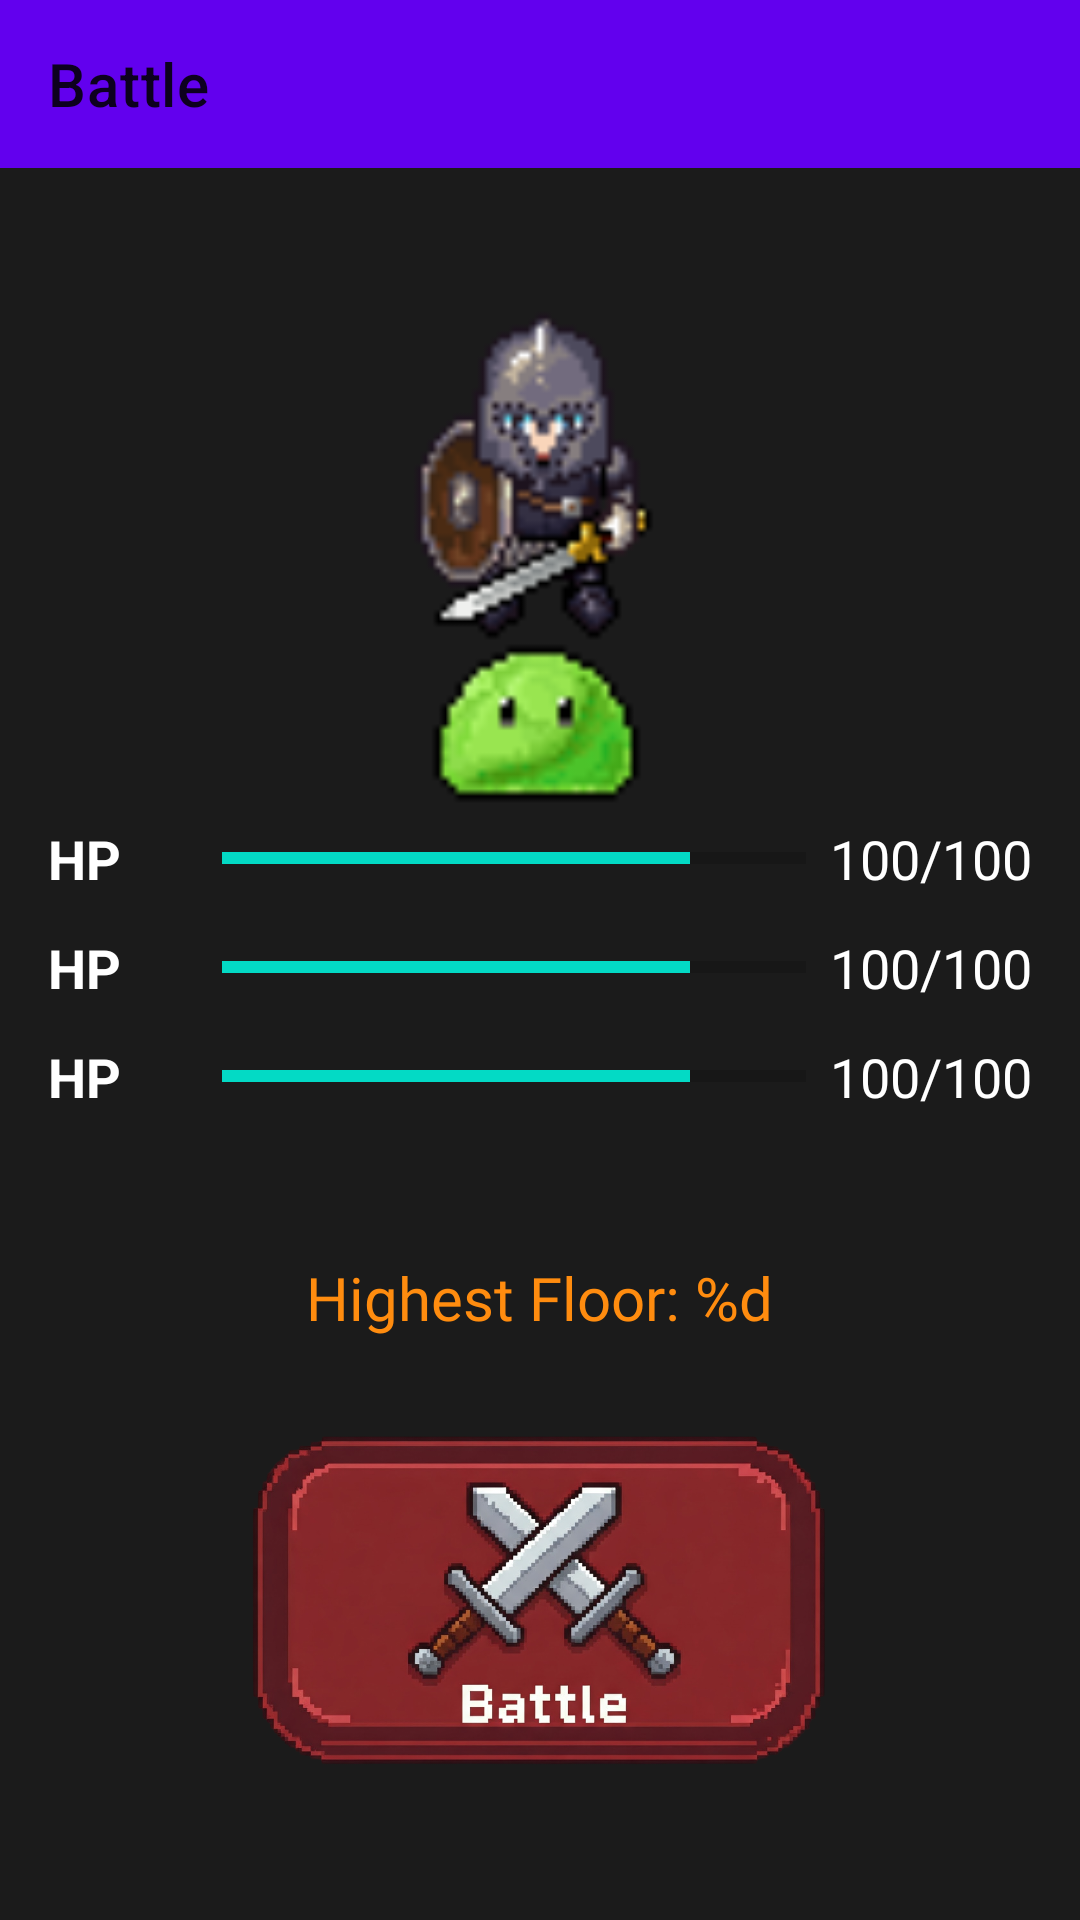

Layout XML and referenced resources for this Android screen:
<!-- AndroidManifest.xml: application theme Theme.DungeonOfHabits -->
<!-- res/layout/activity_battle.xml -->
<?xml version="1.0" encoding="utf-8"?>
<LinearLayout xmlns:android="http://schemas.android.com/apk/res/android"
    xmlns:app="http://schemas.android.com/apk/res-auto"
    xmlns:tools="http://schemas.android.com/tools"
    android:id="@+id/main"
    android:layout_width="match_parent"
    android:layout_height="match_parent"
    android:orientation="vertical"
    android:background="@color/dark_gray"
    tools:context=".BattleActivity">

    <com.google.android.material.appbar.AppBarLayout
        android:layout_width="match_parent"
        android:layout_height="wrap_content">

        <com.google.android.material.appbar.MaterialToolbar
            android:id="@+id/toolbar"
            android:layout_width="match_parent"
            android:layout_height="?attr/actionBarSize"
            app:title="@string/battle" />

    </com.google.android.material.appbar.AppBarLayout>

    <RelativeLayout
        android:layout_width="match_parent"
        android:layout_height="0dp"
        android:layout_weight="1"
        android:padding="16dp">

        <ImageView
            android:id="@+id/character_image"
            android:layout_width="150dp"
            android:layout_height="150dp"
            android:layout_centerHorizontal="true"
            android:layout_marginTop="20dp"
            android:src="@drawable/warrior_idle" />

        <ImageView
            android:id="@+id/pet_image"
            android:layout_width="80dp"
            android:layout_height="80dp"
            android:layout_below="@id/character_image"
            android:layout_centerHorizontal="true"
            android:layout_marginTop="-40dp"
            android:layout_marginStart="-80dp"
            android:src="@drawable/slime" />

        <LinearLayout
            android:id="@+id/stats_container"
            android:layout_width="match_parent"
            android:layout_height="wrap_content"
            android:layout_below="@id/character_image"
            android:layout_marginTop="20dp"
            android:orientation="vertical">

            <include
                android:id="@+id/hp_stat_bar"
                layout="@layout/stat_bar" />

            <include
                android:id="@+id/atk_stat_bar"
                layout="@layout/stat_bar" />

            <include
                android:id="@+id/def_stat_bar"
                layout="@layout/stat_bar" />

        </LinearLayout>

        <TextView
            android:id="@+id/highest_floor_text"
            android:layout_width="wrap_content"
            android:layout_height="wrap_content"
            android:layout_below="@id/stats_container"
            android:layout_centerHorizontal="true"
            android:layout_marginTop="48dp"
            android:fontFamily="@font/caesar"
            android:text="@string/highest_floor"
            android:textSize="20sp"
            android:textColor="@color/orange"/>

        <ImageButton
            android:id="@+id/start_battle_button"
            android:layout_width="250dp"
            android:layout_height="120dp"
            android:layout_alignParentBottom="true"
            android:layout_centerHorizontal="true"
            android:layout_marginBottom="32dp"
            android:background="@android:color/transparent"
            android:contentDescription="@string/start_battle"
            android:scaleType="fitCenter"
            android:src="@drawable/battle" />

        <ProgressBar
            android:id="@+id/loading_indicator"
            android:layout_width="wrap_content"
            android:layout_height="wrap_content"
            android:layout_centerInParent="true"
            android:visibility="gone"
            tools:visibility="visible"/>

    </RelativeLayout>

</LinearLayout>
<!-- res/layout/stat_bar.xml (included above) -->
<?xml version="1.0" encoding="utf-8"?>
<RelativeLayout xmlns:android="http://schemas.android.com/apk/res/android"
    xmlns:tools="http://schemas.android.com/tools"
    android:layout_width="match_parent"
    android:layout_height="wrap_content"
    android:layout_marginTop="12dp">

    <TextView
        android:id="@+id/stat_label"
        android:layout_width="50dp"
        android:layout_height="wrap_content"
        android:layout_alignParentStart="true"
        android:layout_centerVertical="true"
        android:textColor="@color/white"
        android:textSize="18sp"
        android:textStyle="bold"
        tools:text="HP" />

    <TextView
        android:id="@+id/stat_value"
        android:layout_width="wrap_content"
        android:layout_height="wrap_content"
        android:layout_alignParentEnd="true"
        android:layout_centerVertical="true"
        android:textColor="@color/white"
        android:textSize="18sp"
        tools:text="100/100" />

    <ProgressBar
        android:id="@+id/stat_progress"
        style="@style/Widget.AppCompat.ProgressBar.Horizontal"
        android:layout_width="0dp"
        android:layout_height="wrap_content"
        android:layout_centerVertical="true"
        android:layout_marginStart="8dp"
        android:layout_marginEnd="8dp"
        android:layout_toStartOf="@+id/stat_value"
        android:layout_toEndOf="@+id/stat_label"
        tools:progress="80" />

</RelativeLayout>
<!-- resources referenced by this layout -->
<resources>
  <color name="dark_gray">#1B1B1B</color>
  <color name="orange">#FF8C0F</color>
  <color name="white">#FFFFFFFF</color>
  <!-- drawable battle: png bitmap (drawable, 451511 bytes) -->
  <!-- drawable slime: png bitmap (drawable, 5150 bytes) -->
  <!-- drawable warrior_idle: png bitmap (drawable, 6456 bytes) -->
  <string name="battle">Battle</string>
  <string name="highest_floor">Highest Floor: %d</string>
  <string name="start_battle">Start Battle</string>
  <style name="Theme.DungeonOfHabits" parent="Theme.MaterialComponents.DayNight.NoActionBar">
          
          <item name="colorPrimary">@color/purple_500</item>
          <item name="colorPrimaryVariant">@color/purple_700</item>
          <item name="colorOnPrimary">@color/white</item>
          
          <item name="colorSecondary">@color/teal_200</item>
          <item name="colorSecondaryVariant">@color/teal_700</item>
          <item name="colorOnSecondary">@color/black</item>
          
          <item name="android:statusBarColor">?attr/colorPrimaryVariant</item>
          
      </style>
  <color name="purple_500">#FF6200EE</color>
  <color name="purple_700">#FF3700B3</color>
  <color name="teal_200">#FF03DAC5</color>
  <color name="teal_700">#FF018786</color>
  <color name="black">#FF000000</color>
</resources>
